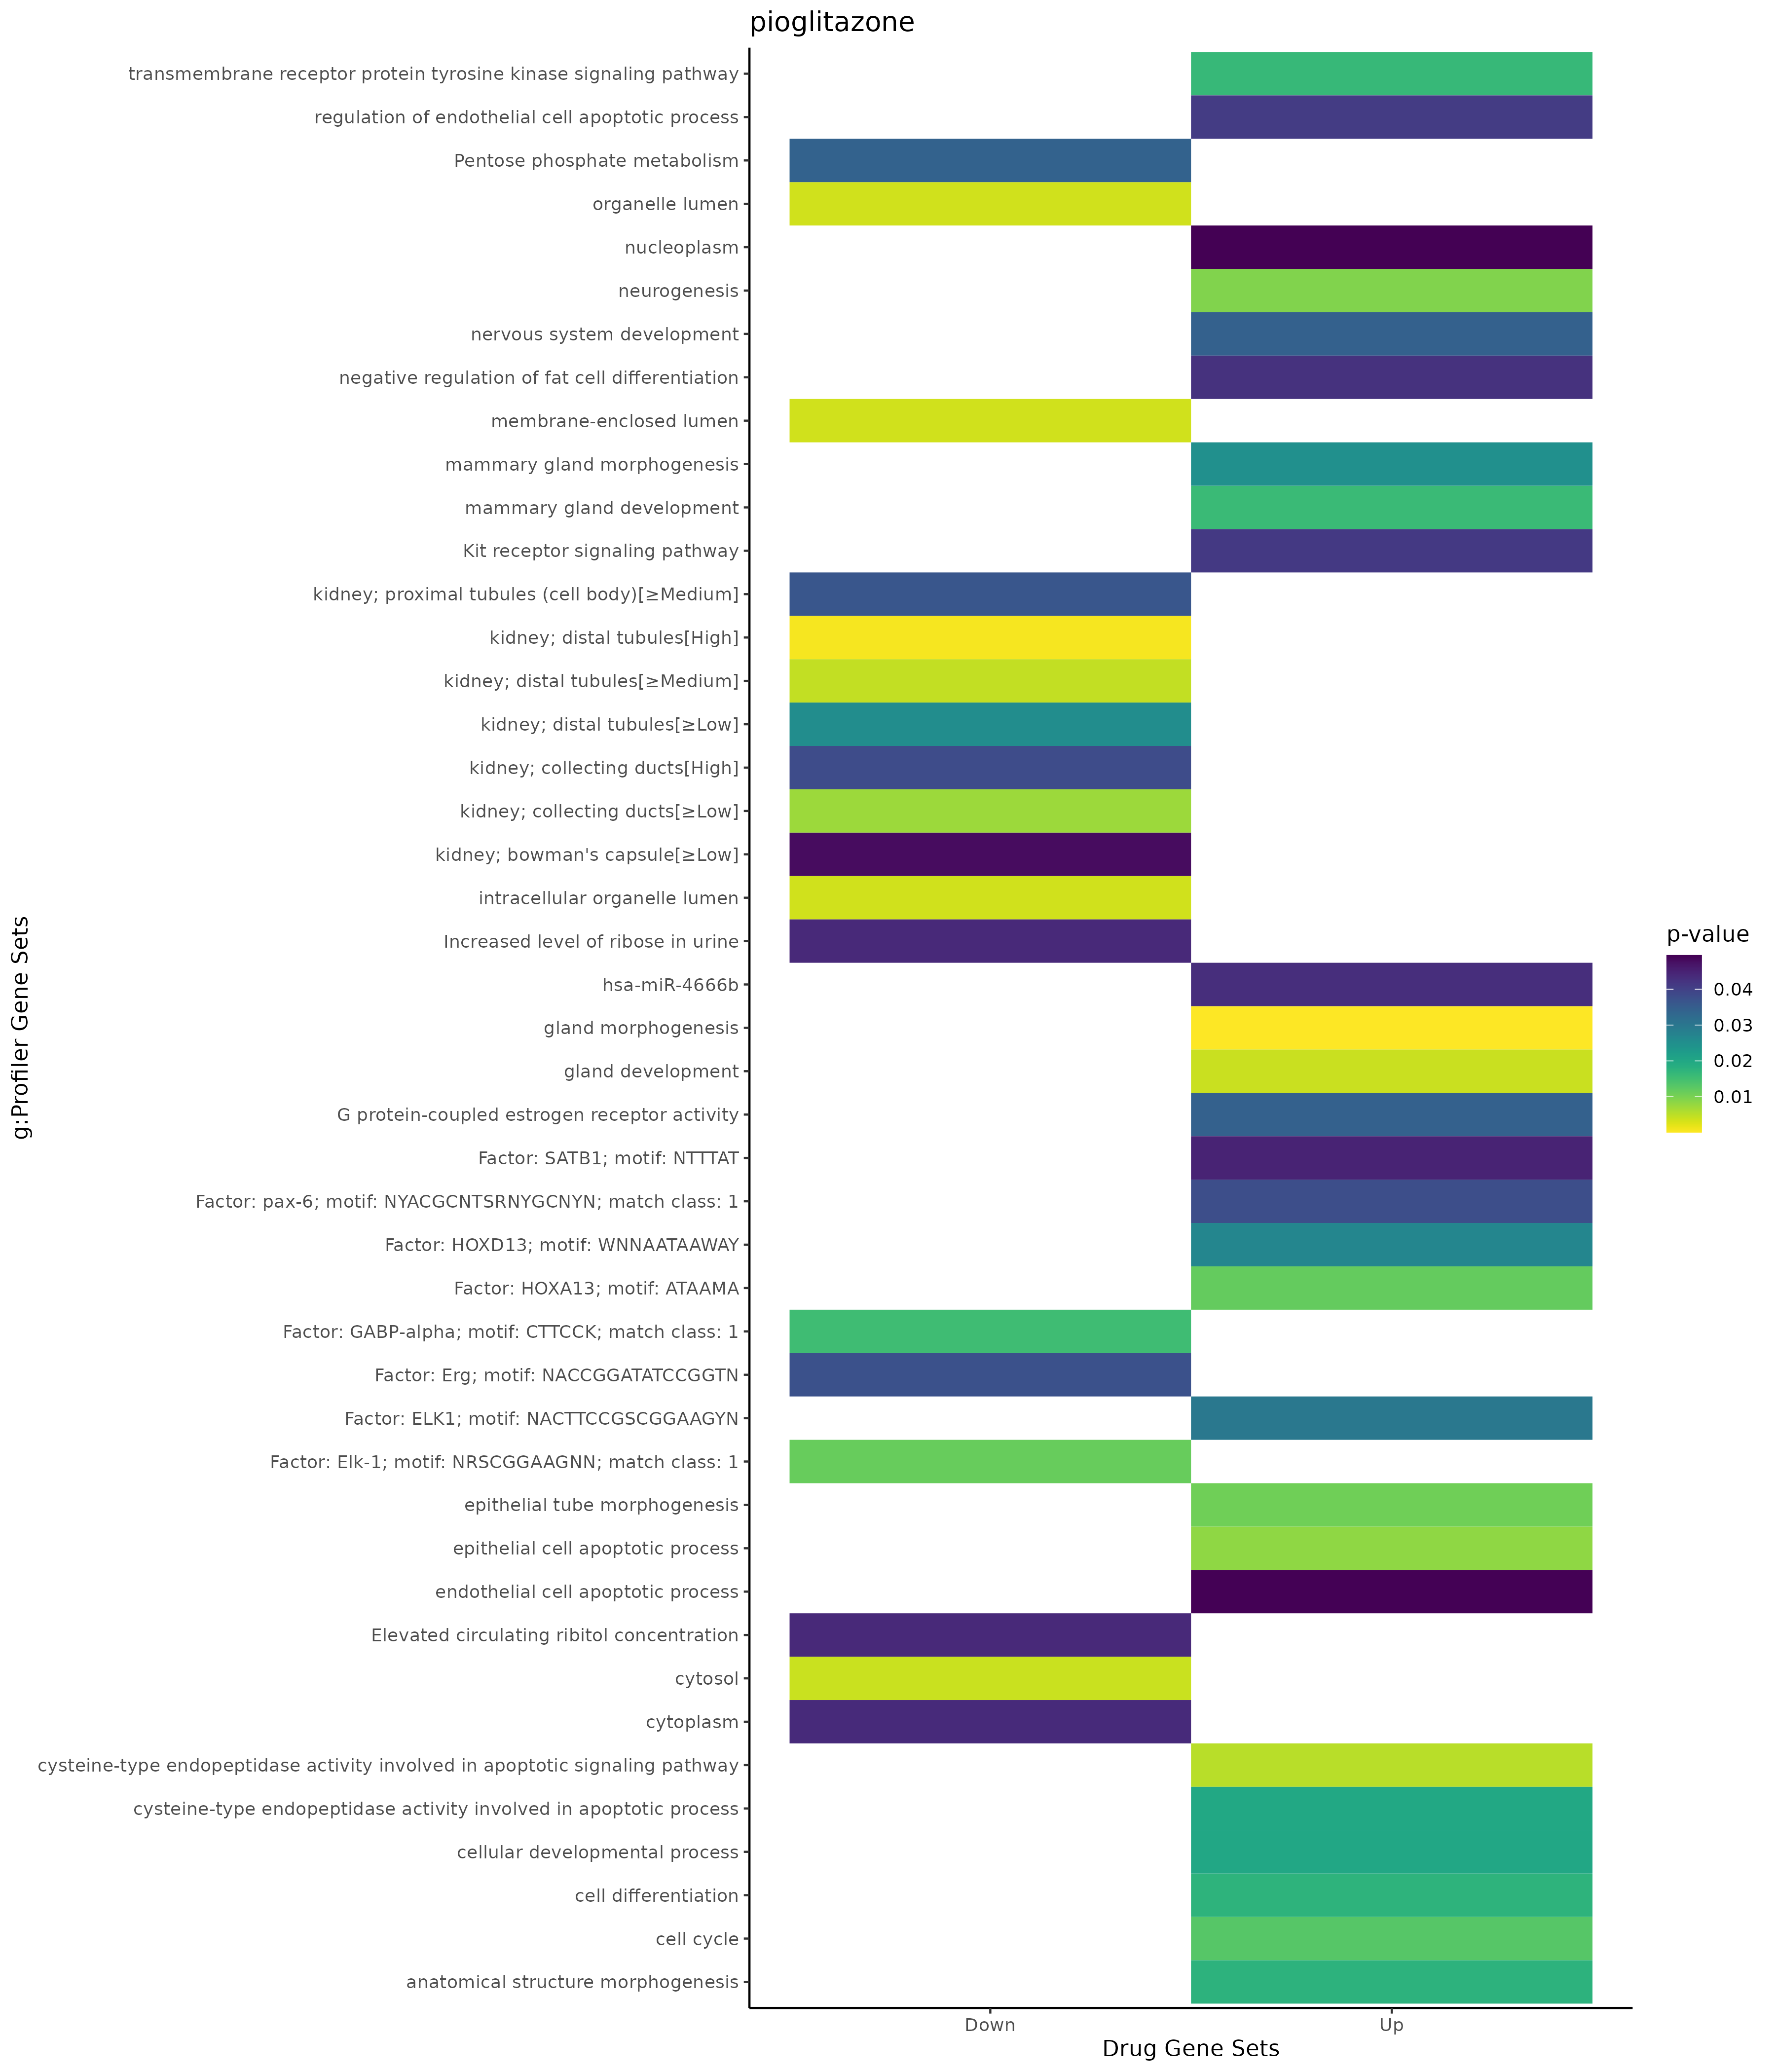

The data file committed next to this chart (first rows):
; query; significant; p_value; term_size; query_size; intersection_size; precision; recall; term_id; source; term_name; effective_domain_size; source_order; set
1; query_1; TRUE; 7,33104991952482e-05; 127; 81; 8; 0,0987654320987654; 0,062992125984252; GO:0022612; GO:BP; gland morphogenesis; 21092; 7599; Up
2; query_1; TRUE; 0,00408691615532009; 440; 19; 6; 0,315789473684211; 0,0136363636363636; GO:0048732; GO:BP; gland development; 21092; 15012; Up
3; query_1; TRUE; 0,00827746847322041; 134; 17; 4; 0,235294117647059; 0,0298507462686567; GO:1904019; GO:BP; epithelial cell apoptotic process; 21092; 27001; Up
4; query_1; TRUE; 0,00936481807139728; 1680; 81; 20; 0,246913580246914; 0,0119047619047619; GO:0022008; GO:BP; neurogenesis; 21092; 7539; Up
5; query_1; TRUE; 0,0107903318257757; 338; 28; 6; 0,214285714285714; 0,0177514792899408; GO:0060562; GO:BP; epithelial tube morphogenesis; 21092; 17303; Up
6; query_1; TRUE; 0,0130070152477753; 1794; 18; 9; 0,5; 0,00501672240802676; GO:0007049; GO:BP; cell cycle; 21092; 2959; Up
7; query_1; TRUE; 0,0158808768504875; 140; 19; 4; 0,210526315789474; 0,0285714285714286; GO:0030879; GO:BP; mammary gland development; 21092; 8032; Up
8; query_1; TRUE; 0,0162783252058646; 619; 85; 12; 0,141176470588235; 0,0193861066235864; GO:0007169; GO:BP; transmembrane receptor protein tyrosine …; 21092; 3065; Up
9; query_1; TRUE; 0,0175076408305848; 4256; 95; 38; 0,4; 0,00892857142857143; GO:0030154; GO:BP; cell differentiation; 21092; 7711; Up
10; query_1; TRUE; 0,017781375259075; 2722; 82; 26; 0,317073170731707; 0,00955180014695077; GO:0009653; GO:BP; anatomical structure morphogenesis; 21092; 4017; Up
11; query_1; TRUE; 0,0200790577630158; 4280; 95; 38; 0,4; 0,0088785046728972; GO:0048869; GO:BP; cellular developmental process; 21092; 15138; Up
12; query_1; TRUE; 0,0248746128395663; 48; 19; 3; 0,157894736842105; 0,0625; GO:0060443; GO:BP; mammary gland morphogenesis; 21092; 17188; Up
13; query_1; TRUE; 0,0342572138316585; 2504; 81; 24; 0,296296296296296; 0,00958466453674121; GO:0007399; GO:BP; nervous system development; 21092; 3272; Up
14; query_1; TRUE; 0,0408812345785829; 51; 3; 2; 0,666666666666667; 0,0392156862745098; GO:2000351; GO:BP; regulation of endothelial cell apoptotic…; 21092; 29556; Up
15; query_1; TRUE; 0,0425151379070196; 52; 3; 2; 0,666666666666667; 0,0384615384615385; GO:0045599; GO:BP; negative regulation of fat cell differen…; 21092; 13311; Up
16; query_1; TRUE; 0,0493703021718082; 56; 3; 2; 0,666666666666667; 0,0357142857142857; GO:0072577; GO:BP; endothelial cell apoptotic process; 21092; 20315; Up
17; query_1; TRUE; 0,0494576558135137; 4215; 96; 34; 0,354166666666667; 0,00806642941874259; GO:0005654; GO:CC; nucleoplasm; 21690; 310; Up
18; query_1; TRUE; 0,00529018221558558; 10; 82; 3; 0,0365853658536585; 0,3; GO:0097199; GO:MF; cysteine-type endopeptidase activity inv…; 20166; 10279; Up
19; query_1; TRUE; 0,0197660312933474; 15; 82; 3; 0,0365853658536585; 0,2; GO:0097153; GO:MF; cysteine-type endopeptidase activity inv…; 20166; 10270; Up
20; query_1; TRUE; 0,0344364001014631; 1; 1; 1; 1; 1; GO:0038054; GO:MF; G protein-coupled estrogen receptor acti…; 20166; 6501; Up
21; query_1; TRUE; 0,0431332479826391; 68; 49; 4; 0,0816326530612245; 0,0588235294117647; MIRNA:hsa-miR-4666b; MIRNA; hsa-miR-4666b; 14830; 1236; Up
22; query_1; TRUE; 0,0117730892918292; 13557; 74; 67; 0,905405405405405; 0,0049420963339972; TF:M01292; TF; Factor: HOXA13; motif: ATAAMA; 19943; 3680; Up
23; query_1; TRUE; 0,0267796990350192; 5689; 69; 37; 0,536231884057971; 0,00650377922306205; TF:M08817; TF; Factor: HOXD13; motif: WNNAATAAWAY; 19943; 4072; Up
24; query_1; TRUE; 0,0296391307690985; 11466; 26; 25; 0,961538461538462; 0,00218035932321647; TF:M03971; TF; Factor: ELK1; motif: NACTTCCGSCGGAAGYN; 19943; 1842; Up
25; query_1; TRUE; 0,0378729476670096; 7924; 41; 30; 0,731707317073171; 0,00378596668349319; TF:M11883_1; TF; Factor: pax-6; motif: NYACGCNTSRNYGCNYN;…; 19943; 6407; Up
26; query_1; TRUE; 0,0447261211801185; 16033; 74; 72; 0,972972972972973; 0,00449073785317782; TF:M03564; TF; Factor: SATB1; motif: NTTTAT; 19943; 7436; Up
27; query_1; TRUE; 0,0412877697208502; 59; 18; 3; 0,166666666666667; 0,0508474576271186; WP:WP304; WP; Kit receptor signaling pathway; 7827; 693; Up
28; query_1; TRUE; 0,00356066255137925; 6637; 43; 27; 0,627906976744186; 0,00406810305861082; GO:0031974; GO:CC; membrane-enclosed lumen; 21690; 1443; Down
29; query_1; TRUE; 0,00356066255137925; 6637; 43; 27; 0,627906976744186; 0,00406810305861082; GO:0043233; GO:CC; organelle lumen; 21690; 2127; Down
30; query_1; TRUE; 0,00356066255137925; 6637; 43; 27; 0,627906976744186; 0,00406810305861082; GO:0070013; GO:CC; intracellular organelle lumen; 21690; 2713; Down
31; query_1; TRUE; 0,00404224314171554; 5419; 56; 29; 0,517857142857143; 0,00535154087470013; GO:0005829; GO:CC; cytosol; 21690; 468; Down
32; query_1; TRUE; 0,0436734325311761; 12270; 56; 45; 0,803571428571429; 0,00366748166259169; GO:0005737; GO:CC; cytoplasm; 21690; 383; Down
33; query_1; TRUE; 0,043787465650297; 2; 29; 2; 0,0689655172413793; 1; HP:0025550; HP; Elevated circulating ribitol concentrati…; 4756; 9991; Down
34; query_1; TRUE; 0,043787465650297; 2; 29; 2; 0,0689655172413793; 1; HP:0410072; HP; Increased level of ribose in urine; 4756; 15894; Down
35; query_1; TRUE; 0,000653078912491922; 273; 27; 7; 0,259259259259259; 0,0256410256410256; HPA:0271133; HPA; kidney; distal tubules[High]; 10976; 397; Down
36; query_1; TRUE; 0,00449654548138856; 513; 27; 8; 0,296296296296296; 0,0155945419103314; HPA:0271132; HPA; kidney; distal tubules[≥Medium]; 10976; 396; Down
37; query_1; TRUE; 0,00733173623880109; 549; 27; 8; 0,296296296296296; 0,0145719489981785; HPA:0271121; HPA; kidney; collecting ducts[≥Low]; 10976; 392; Down
38; query_1; TRUE; 0,0253489307476556; 654; 27; 8; 0,296296296296296; 0,0122324159021407; HPA:0271131; HPA; kidney; distal tubules[≥Low]; 10976; 395; Down
39; query_1; TRUE; 0,0362869262478224; 520; 19; 6; 0,315789473684211; 0,0115384615384615; HPA:0271142; HPA; kidney; proximal tubules (cell body)[≥Me…; 10976; 399; Down
40; query_1; TRUE; 0,0381812533142558; 239; 14; 4; 0,285714285714286; 0,0167364016736402; HPA:0271123; HPA; kidney; collecting ducts[High]; 10976; 394; Down
41; query_1; TRUE; 0,0479613993296268; 234; 27; 5; 0,185185185185185; 0,0213675213675214; HPA:0271111; HPA; kidney; bowman's capsule[≥Low]; 10976; 383; Down
42; query_1; TRUE; 0,0114653092524374; 2986; 20; 12; 0,6; 0,00401875418620228; TF:M11434_1; TF; Factor: Elk-1; motif: NRSCGGAAGNN; match…; 19943; 1851; Down
43; query_1; TRUE; 0,0153963259638654; 5213; 22; 16; 0,727272727272727; 0,00306924995204297; TF:M01660_1; TF; Factor: GABP-alpha; motif: CTTCCK; match…; 19943; 2879; Down
44; query_1; TRUE; 0,0371743163736832; 12205; 43; 39; 0,906976744186046; 0,00319541171650963; TF:M11397; TF; Factor: Erg; motif: NACCGGATATCCGGTN; 19943; 2038; Down
45; query_1; TRUE; 0,0341433555085005; 7; 29; 2; 0,0689655172413793; 0,285714285714286; WP:WP134; WP; Pentose phosphate metabolism; 7827; 279; Down
